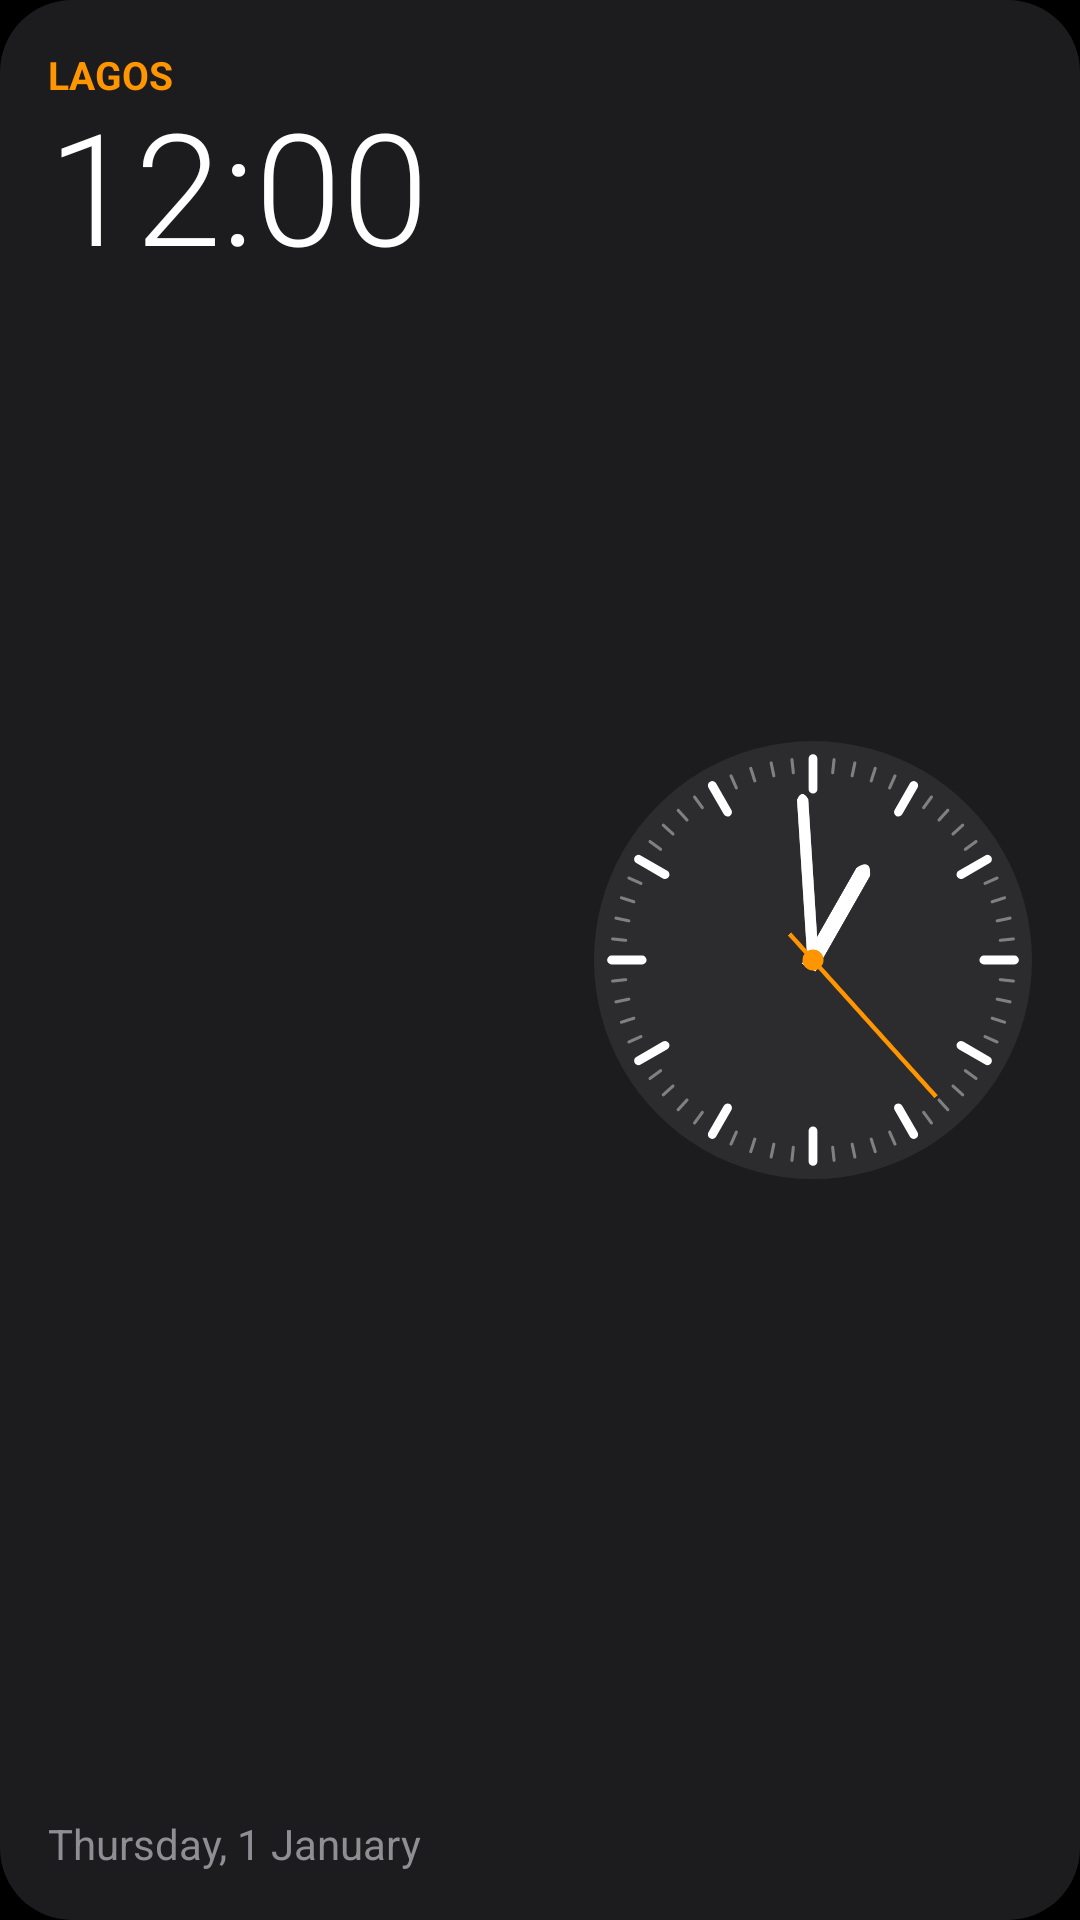

This screen was rendered from an Android layout file. Write that file and the resources it references.
<!-- AndroidManifest.xml: application theme Theme.HaloWidgets -->
<!-- res/layout/w_clock_medium.xml -->
<?xml version="1.0" encoding="utf-8"?>
<LinearLayout xmlns:android="http://schemas.android.com/apk/res/android"
    android:id="@+id/root" android:layout_width="match_parent" android:layout_height="match_parent"
    android:orientation="horizontal" android:padding="16dp" android:background="@drawable/bg_dark" android:gravity="center_vertical">
    <LinearLayout android:layout_width="0dp" android:layout_height="match_parent" android:layout_weight="1" android:orientation="vertical">
        <TextView android:id="@+id/city" android:layout_width="wrap_content" android:layout_height="wrap_content"
            android:text="LAGOS" android:textColor="#FFFF9500" android:textSize="13sp" android:textStyle="bold" android:maxLines="1" />
        <TextClock android:id="@+id/time" android:layout_width="wrap_content" android:layout_height="wrap_content"
            android:format12Hour="h:mm" android:format24Hour="HH:mm" android:textColor="#FFFFFFFF" android:textSize="52sp"
            android:fontFamily="sans-serif-light" android:includeFontPadding="false" android:maxLines="1" />
        <FrameLayout android:layout_width="match_parent" android:layout_height="0dp" android:layout_weight="1" />
        <TextClock android:id="@+id/date" android:layout_width="wrap_content" android:layout_height="wrap_content"
            android:format12Hour="EEEE, d MMMM" android:format24Hour="EEEE, d MMMM" android:textColor="#FF8E8E93"
            android:textSize="14sp" android:maxLines="1" />
    </LinearLayout>
    <AnalogClock android:id="@+id/analog" android:layout_width="0dp" android:layout_height="match_parent" android:layout_weight="0.8"
        android:dial="@drawable/dial_dark" android:hand_hour="@drawable/hand_hour_dark" android:hand_minute="@drawable/hand_minute_dark"
        android:hand_second="@drawable/hand_second" />
</LinearLayout>
<!-- resources referenced by this layout -->
<resources>
  <!-- drawable bg_dark (drawable) -->
  <?xml version="1.0" encoding="utf-8"?>
  <shape xmlns:android="http://schemas.android.com/apk/res/android" android:shape="rectangle">
      <solid android:color="#FF1C1C1E" />
      <corners android:radius="24dp" />
  </shape>
  <!-- drawable dial_dark (drawable) -->
  <?xml version="1.0" encoding="utf-8"?>
  <vector xmlns:android="http://schemas.android.com/apk/res/android" android:width="300dp" android:height="300dp" android:viewportWidth="100" android:viewportHeight="100">
      <path android:fillColor="#FF2C2C2E" android:pathData="M50,0A50,50 0,1 1,49.99,0Z" />
      <path android:strokeColor="#66FFFFFF" android:strokeWidth="0.7" android:strokeLineCap="round" android:pathData="M54.81,4.25L54.49,7.24M59.56,5.01L58.94,7.94M64.21,6.25L63.29,9.10M68.71,7.98L67.49,10.72M77.04,12.79L75.27,15.21M80.78,15.82L78.77,18.04M84.18,19.22L81.96,21.23M87.21,22.96L84.79,24.73M92.02,31.29L89.28,32.51M93.75,35.79L90.90,36.71M94.99,40.44L92.06,41.06M95.75,45.19L92.76,45.51M95.75,54.81L92.76,54.49M94.99,59.56L92.06,58.94M93.75,64.21L90.90,63.29M92.02,68.71L89.28,67.49M87.21,77.04L84.79,75.27M84.18,80.78L81.96,78.77M80.78,84.18L78.77,81.96M77.04,87.21L75.27,84.79M68.71,92.02L67.49,89.28M64.21,93.75L63.29,90.90M59.56,94.99L58.94,92.06M54.81,95.75L54.49,92.76M45.19,95.75L45.51,92.76M40.44,94.99L41.06,92.06M35.79,93.75L36.71,90.90M31.29,92.02L32.51,89.28M22.96,87.21L24.73,84.79M19.22,84.18L21.23,81.96M15.82,80.78L18.04,78.77M12.79,77.04L15.21,75.27M7.98,68.71L10.72,67.49M6.25,64.21L9.10,63.29M5.01,59.56L7.94,58.94M4.25,54.81L7.24,54.49M4.25,45.19L7.24,45.51M5.01,40.44L7.94,41.06M6.25,35.79L9.10,36.71M7.98,31.29L10.72,32.51M12.79,22.96L15.21,24.73M15.82,19.22L18.04,21.23M19.22,15.82L21.23,18.04M22.96,12.79L24.73,15.21M31.29,7.98L32.51,10.72M35.79,6.25L36.71,9.10M40.44,5.01L41.06,7.94M45.19,4.25L45.51,7.24" />
      <path android:strokeColor="#FFFFFFFF" android:strokeWidth="2" android:strokeLineCap="round" android:pathData="M50.00,4.00L50.00,11.00M73.00,10.16L69.50,16.23M89.84,27.00L83.77,30.50M96.00,50.00L89.00,50.00M89.84,73.00L83.77,69.50M73.00,89.84L69.50,83.77M50.00,96.00L50.00,89.00M27.00,89.84L30.50,83.77M10.16,73.00L16.23,69.50M4.00,50.00L11.00,50.00M10.16,27.00L16.23,30.50M27.00,10.16L30.50,16.23" />
  </vector>
  <!-- drawable hand_hour_dark (drawable) -->
  <?xml version="1.0" encoding="utf-8"?>
  <vector xmlns:android="http://schemas.android.com/apk/res/android" android:width="300dp" android:height="300dp" android:viewportWidth="100" android:viewportHeight="100">
      <path android:fillColor="#FFFFFFFF" android:pathData="M48.2,52 L48.2,26.8 Q50,23.2 51.8,26.8 L51.8,52 Z" />
  </vector>
  <!-- drawable hand_minute_dark (drawable) -->
  <?xml version="1.0" encoding="utf-8"?>
  <vector xmlns:android="http://schemas.android.com/apk/res/android" android:width="300dp" android:height="300dp" android:viewportWidth="100" android:viewportHeight="100">
      <path android:fillColor="#FFFFFFFF" android:pathData="M48.7,52 L48.7,13.3 Q50,10.7 51.3,13.3 L51.3,52 Z" />
  </vector>
  <!-- drawable hand_second (drawable) -->
  <?xml version="1.0" encoding="utf-8"?>
  <vector xmlns:android="http://schemas.android.com/apk/res/android" android:width="300dp" android:height="300dp" android:viewportWidth="100" android:viewportHeight="100">
      <path android:fillColor="#FFFF9500" android:pathData="M49.5,58 L49.5,8 L50.5,8 L50.5,58 Z" />
      <path android:fillColor="#FFFF9500" android:pathData="M50,47.6A2.4,2.4 0,1 1,49.99,47.6Z" />
  </vector>
  <style name="Theme.HaloWidgets" parent="android:Theme.Material.NoActionBar">
          <item name="android:windowBackground">@android:color/black</item>
          <item name="android:statusBarColor">@android:color/transparent</item>
          <item name="android:navigationBarColor">@android:color/transparent</item>
      </style>
</resources>
